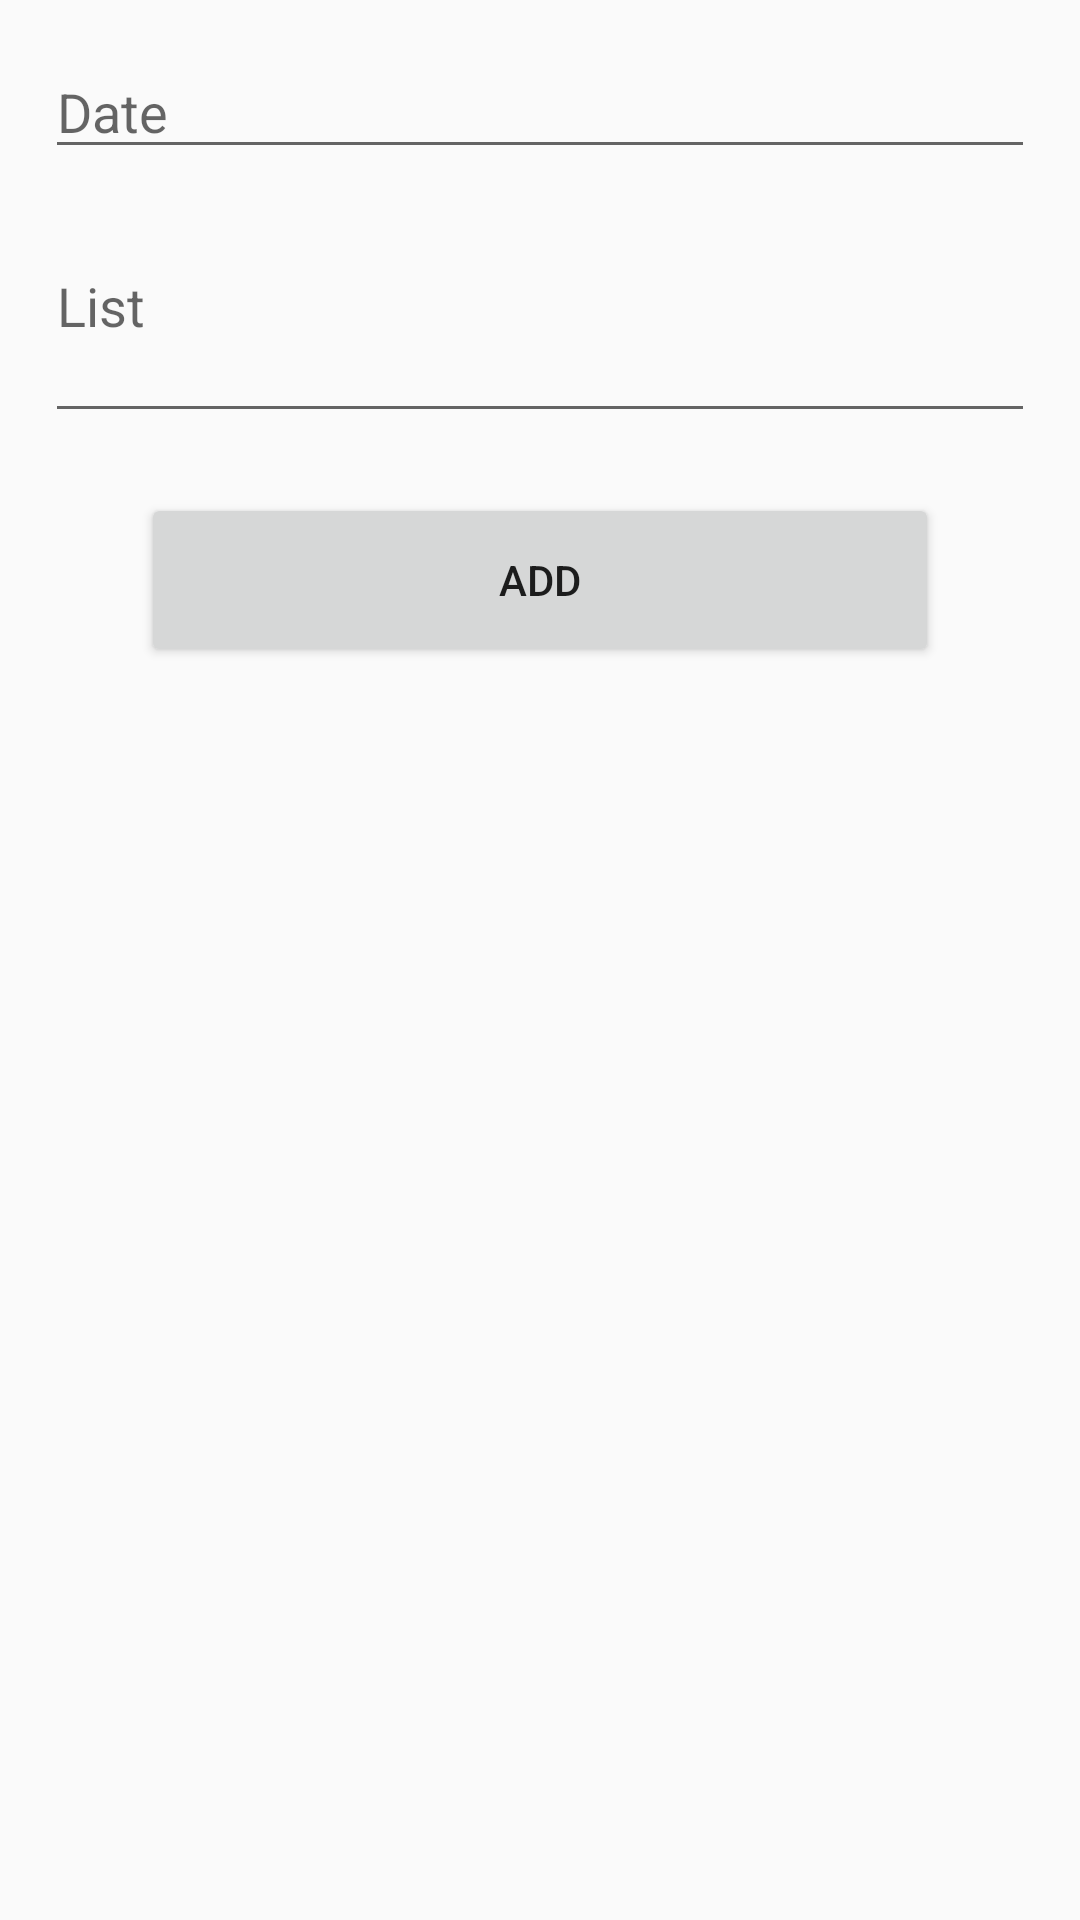

Android layout source for this screen:
<!-- AndroidManifest.xml: application theme GilangTheme -->
<!-- res/layout/fragment_add_list.xml -->
<?xml version="1.0" encoding="utf-8"?>
<LinearLayout xmlns:android="http://schemas.android.com/apk/res/android"
    android:layout_width="match_parent"
    android:layout_height="wrap_content"
    android:padding="15dp"
    android:orientation="vertical">

    <LinearLayout
        android:layout_width="match_parent"
        android:layout_height="match_parent"
        android:orientation="vertical">

        <EditText
            android:id="@+id/date_add_field"
            android:layout_width="match_parent"
            android:layout_height="wrap_content"
            android:ems="10"
            android:inputType="textPersonName"
            android:hint="Date" />

        <EditText
            android:id="@+id/list_add_field"
            android:layout_width="match_parent"
            android:layout_height="88dp"
            android:ems="10"
            android:hint="List"
            android:inputType="textPersonName" />

        <LinearLayout
            android:layout_width="match_parent"
            android:layout_height="match_parent"
            android:layout_marginTop="20dp"
            android:orientation="vertical">

            <Button
                android:id="@+id/btn_add_list"
                android:layout_width="266dp"
                android:layout_height="58dp"
                android:layout_gravity="center"
                android:text="ADD" />
        </LinearLayout>

    </LinearLayout>

</LinearLayout>
<!-- resources referenced by this layout -->
<resources>
  <style name="GilangTheme" parent="Theme.AppCompat.Light.NoActionBar">
          <item name="colorPrimary">@color/color1</item>
          <item name="colorPrimaryDark">@color/color2</item>
          <item name="tabBackgroundColor">@color/color3</item>
          <item name="toolbarBackgroundColor">@color/color6</item>
          <item name="textDarkColor">@color/color6</item>
          <item name="textTabColor">@color/color6</item>
          <item name="textWhiteColor">@color/myTextLight</item>
          <item name="detailBackground">@color/color3</item>
          <item name="buttonDefault">@color/color3</item>
          <item name="imageTransparentOverlay">@color/color4</item>
      </style>
</resources>
